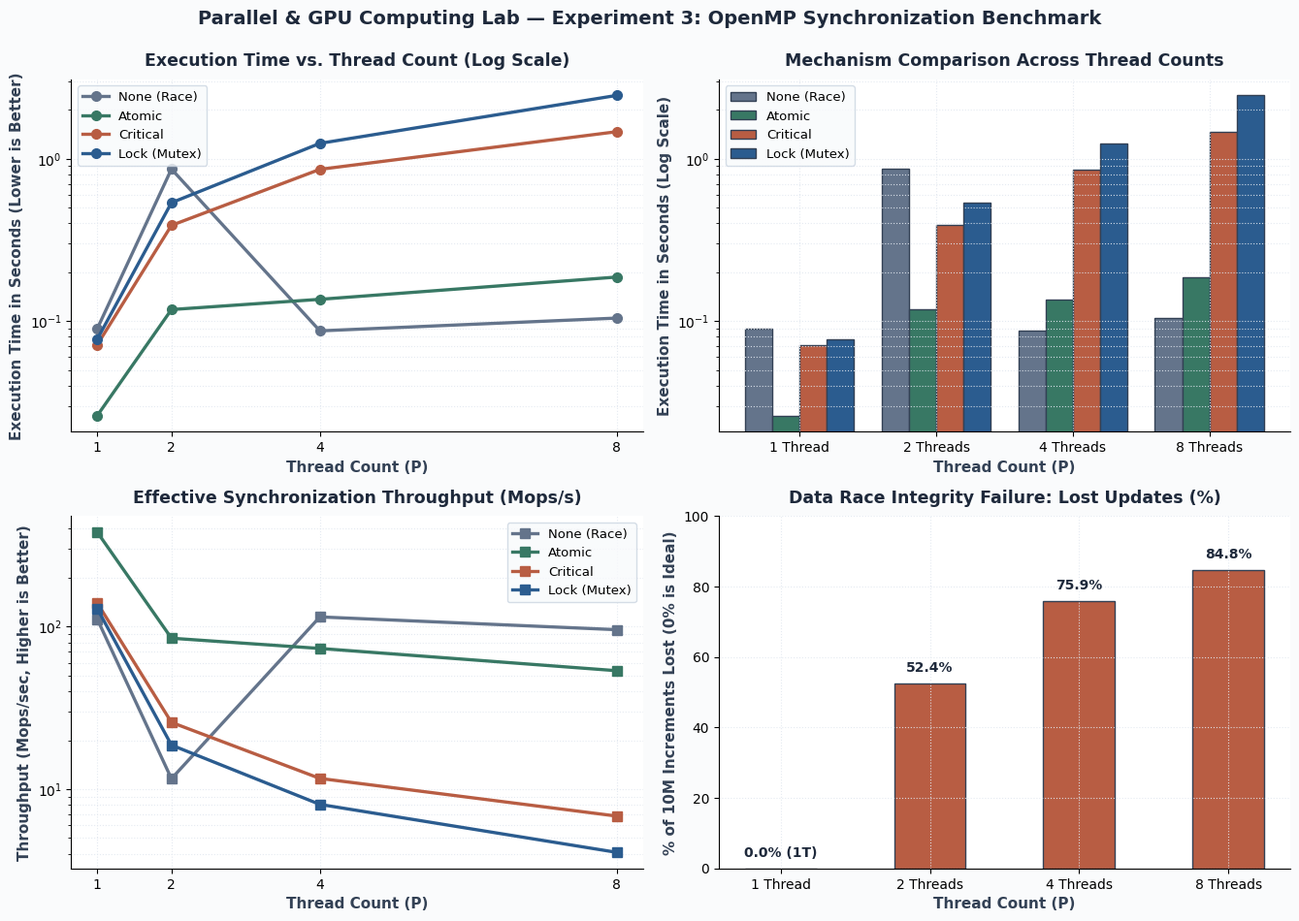
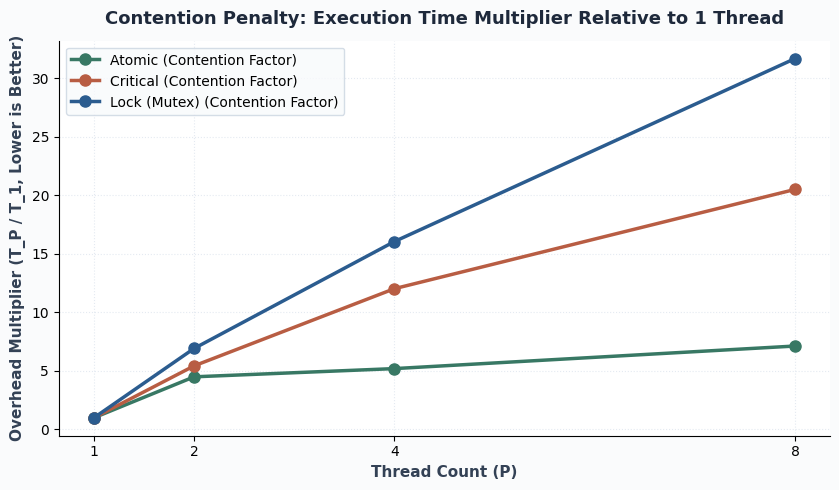

Generate these figures, in order, with matplotlib:
import os
import matplotlib.pyplot as plt
import numpy as np

os.makedirs('graphs', exist_ok=True)
os.makedirs('images', exist_ok=True)

# Typography & theme settings
plt.rcParams['font.family'] = 'sans-serif'
plt.rcParams['font.sans-serif'] = ['DejaVu Sans', 'Segoe UI', 'Arial']

# Benchmark Data (10,000,000 increments) from empirical lab run (compare_sync)
threads = [1, 2, 4, 8]
mechanisms = ['None (Race)', 'Atomic', 'Critical', 'Lock (Mutex)']

# Times in seconds directly from lab execution (compare_sync)
times = {
    'None (Race)':  [0.0898, 0.8628, 0.0871, 0.1044],
    'Atomic':       [0.0262, 0.1178, 0.1362, 0.1867],
    'Critical':     [0.0715, 0.3884, 0.8596, 1.4656],
    'Lock (Mutex)': [0.0774, 0.5356, 1.2421, 2.4512]
}

# Lost updates percentage for None (Race) from lab output: 10M, 4757077, 2407346, 1524653
final_counts_none = [10000000, 4757077, 2407346, 1524653]
lost_pct = [(1.0 - c / 10000000.0) * 100 for c in final_counts_none]

# Muted, professional engineering palette
colors = {
    'None (Race)':  '#64748B',  # Slate Gray
    'Atomic':       '#387864',  # Muted Teal / Sage
    'Critical':     '#B85D43',  # Muted Terracotta
    'Lock (Mutex)': '#2B5C8F'   # Deep Slate Blue
}

# ==============================================================================
# 1. Clear & Readable 2x2 Performance Dashboard
# ==============================================================================
fig, axes = plt.subplots(2, 2, figsize=(13.5, 9.5), facecolor='#FAFBFC')

# Subplot 1: Execution Time vs Thread Count (Log Scale)
ax1 = axes[0, 0]
for name in mechanisms:
    ax1.plot(threads, times[name], marker='o', linewidth=2.4, markersize=7,
             label=name, color=colors[name])
ax1.set_yscale('log')
ax1.set_title('Execution Time vs. Thread Count (Log Scale)', fontsize=12.5, fontweight='bold', color='#1E293B', pad=10)
ax1.set_xlabel('Thread Count (P)', fontsize=11, color='#334155', fontweight='bold')
ax1.set_ylabel('Execution Time in Seconds (Lower is Better)', fontsize=11, color='#334155', fontweight='bold')
ax1.set_xticks(threads)
ax1.tick_params(axis='both', labelsize=10)
ax1.grid(True, which='both', linestyle=':', color='#E2E8F0', alpha=0.9)
ax1.set_facecolor('#FFFFFF')
ax1.spines['top'].set_visible(False)
ax1.spines['right'].set_visible(False)
ax1.legend(frameon=True, facecolor='#F8FAFC', edgecolor='#CBD5E1', fontsize=9.5)

# Subplot 2: Grouped Bar Chart of Execution Times
ax2 = axes[0, 1]
x = np.arange(len(threads))
bar_width = 0.2
for i, name in enumerate(mechanisms):
    offset = (i - 1.5) * bar_width
    ax2.bar(x + offset, times[name], bar_width, label=name,
            color=colors[name], edgecolor='#334155', linewidth=1)
ax2.set_yscale('log')
ax2.set_title('Mechanism Comparison Across Thread Counts', fontsize=12.5, fontweight='bold', color='#1E293B', pad=10)
ax2.set_xlabel('Thread Count (P)', fontsize=11, color='#334155', fontweight='bold')
ax2.set_ylabel('Execution Time in Seconds (Log Scale)', fontsize=11, color='#334155', fontweight='bold')
ax2.set_xticks(x)
ax2.set_xticklabels([f'{t} Thread' if t == 1 else f'{t} Threads' for t in threads])
ax2.tick_params(axis='both', labelsize=10)
ax2.grid(True, which='both', linestyle=':', color='#E2E8F0', alpha=0.9)
ax2.set_facecolor('#FFFFFF')
ax2.spines['top'].set_visible(False)
ax2.spines['right'].set_visible(False)
ax2.legend(frameon=True, facecolor='#F8FAFC', edgecolor='#CBD5E1', fontsize=9.5)

# Subplot 3: Effective Throughput (Million Operations per Second)
ax3 = axes[1, 0]
for name in mechanisms:
    throughput = [10.0 / t for t in times[name]]
    ax3.plot(threads, throughput, marker='s', linewidth=2.4, markersize=7,
             label=name, color=colors[name])
ax3.set_yscale('log')
ax3.set_title('Effective Synchronization Throughput (Mops/s)', fontsize=12.5, fontweight='bold', color='#1E293B', pad=10)
ax3.set_xlabel('Thread Count (P)', fontsize=11, color='#334155', fontweight='bold')
ax3.set_ylabel('Throughput (Mops/sec, Higher is Better)', fontsize=11, color='#334155', fontweight='bold')
ax3.set_xticks(threads)
ax3.tick_params(axis='both', labelsize=10)
ax3.grid(True, which='both', linestyle=':', color='#E2E8F0', alpha=0.9)
ax3.set_facecolor('#FFFFFF')
ax3.spines['top'].set_visible(False)
ax3.spines['right'].set_visible(False)
ax3.legend(frameon=True, facecolor='#F8FAFC', edgecolor='#CBD5E1', fontsize=9.5)

# Subplot 4: Data Race Counter Loss
ax4 = axes[1, 1]
bars_loss = ax4.bar([f'{t} Thread' if t == 1 else f'{t} Threads' for t in threads], lost_pct, color='#B85D43', width=0.48,
                    edgecolor='#334155', linewidth=1)
ax4.set_title('Data Race Integrity Failure: Lost Updates (%)', fontsize=12.5, fontweight='bold', color='#1E293B', pad=10)
ax4.set_xlabel('Thread Count (P)', fontsize=11, color='#334155', fontweight='bold')
ax4.set_ylabel('% of 10M Increments Lost (0% is Ideal)', fontsize=11, color='#334155', fontweight='bold')
ax4.set_ylim(0, 100)
ax4.tick_params(axis='both', labelsize=10)
ax4.grid(True, which='both', linestyle=':', color='#E2E8F0', alpha=0.9)
ax4.set_facecolor('#FFFFFF')
ax4.spines['top'].set_visible(False)
ax4.spines['right'].set_visible(False)

for bar, pct in zip(bars_loss, lost_pct):
    yval = bar.get_height()
    label = f'{pct:.1f}%' if pct > 0 else '0.0% (1T)'
    ax4.text(bar.get_x() + bar.get_width()/2.0, yval + 2.5, label,
             ha='center', va='bottom', fontsize=10, fontweight='bold', color='#1E293B')

plt.suptitle('Parallel & GPU Computing Lab — Experiment 3: OpenMP Synchronization Benchmark',
             fontsize=14, fontweight='bold', color='#1E293B', y=0.995)
plt.tight_layout()
plt.savefig('graphs/performance_comparison_dashboard.png', dpi=200, bbox_inches='tight')
plt.close()

# ==============================================================================
# 2. Standalone Scalability & Overhead Multiplier Chart
# ==============================================================================
fig, ax = plt.subplots(figsize=(8.5, 5), facecolor='#FAFBFC')

for name in ['Atomic', 'Critical', 'Lock (Mutex)']:
    overhead = [times[name][i] / times[name][0] for i in range(len(threads))]
    ax.plot(threads, overhead, marker='o', linewidth=2.5, markersize=8,
            label=f'{name} (Contention Factor)', color=colors[name])

ax.set_title('Contention Penalty: Execution Time Multiplier Relative to 1 Thread', fontsize=13, fontweight='bold', color='#1E293B', pad=12)
ax.set_xlabel('Thread Count (P)', fontsize=11, color='#334155', fontweight='bold')
ax.set_ylabel('Overhead Multiplier (T_P / T_1, Lower is Better)', fontsize=11, color='#334155', fontweight='bold')
ax.set_xticks(threads)
ax.tick_params(axis='both', labelsize=10)
ax.grid(True, which='both', linestyle=':', color='#E2E8F0', alpha=0.9)
ax.set_facecolor('#FFFFFF')
ax.spines['top'].set_visible(False)
ax.spines['right'].set_visible(False)
ax.legend(frameon=True, facecolor='#F8FAFC', edgecolor='#CBD5E1', fontsize=10)

plt.tight_layout()
plt.savefig('graphs/contention_overhead_analysis.png', dpi=200, bbox_inches='tight')
plt.close()

print('Experiment 3 charts regenerated with authentic lab data and high readability.')
